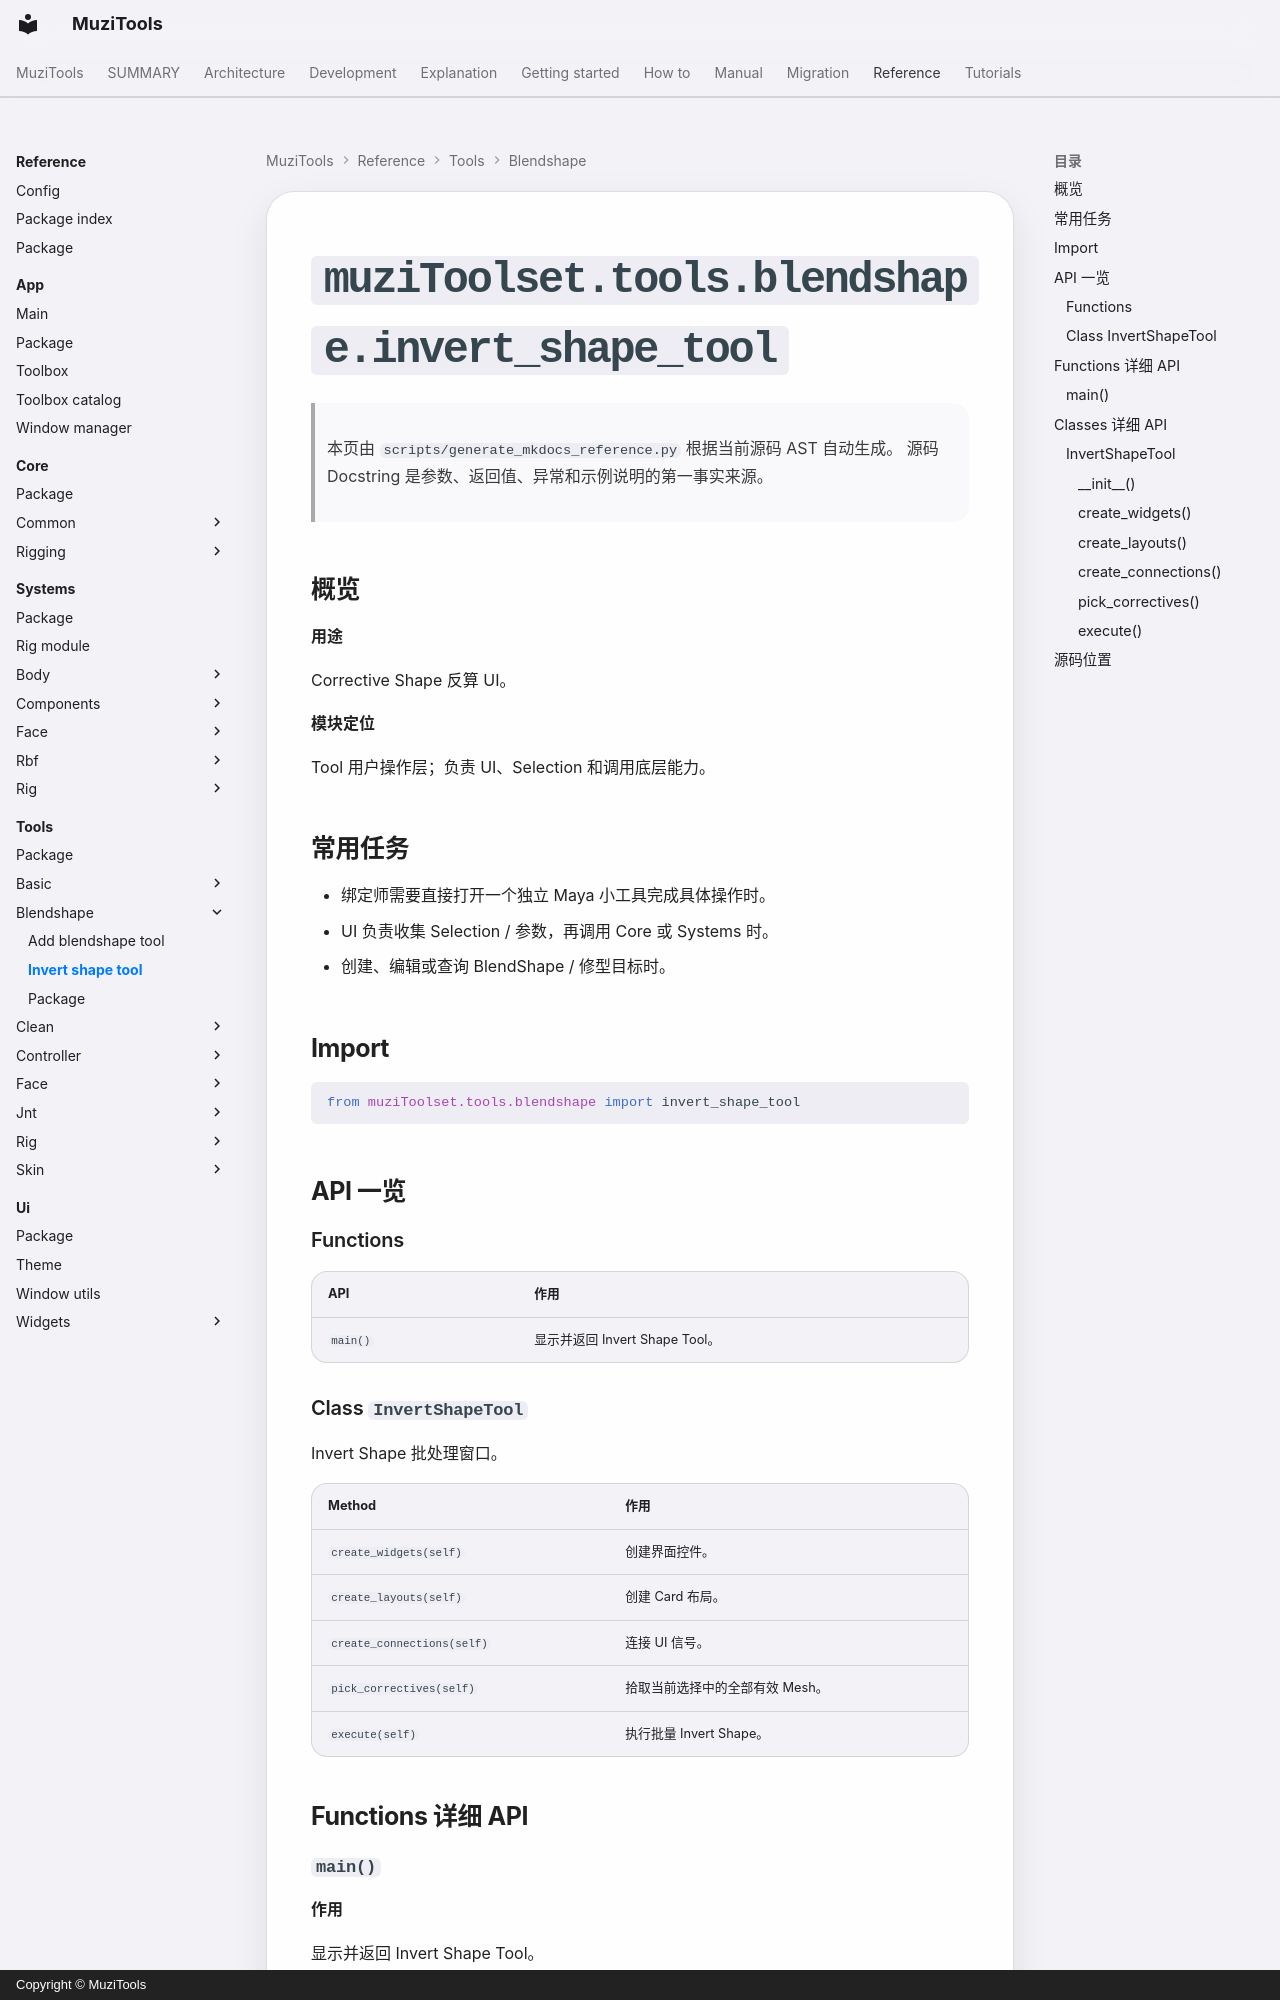

repository: MuZiMuZi/muziToolset · page: reference/tools/blendshape/invert_shape_tool/index.html · generator: mkdocs · copyright: Copyright © MuziTools

<!-- AUTO-GENERATED BY scripts/generate_mkdocs_reference.py -->

# `muziToolset.tools.blendshape.invert_shape_tool`

> 本页由 `scripts/generate_mkdocs_reference.py` 根据当前源码 AST 自动生成。
> 源码 Docstring 是参数、返回值、异常和示例说明的第一事实来源。

## 概览

**用途**

Corrective Shape 反算 UI。

**模块定位**

Tool 用户操作层；负责 UI、Selection 和调用底层能力。
## 常用任务

- 绑定师需要直接打开一个独立 Maya 小工具完成具体操作时。
- UI 负责收集 Selection / 参数，再调用 Core 或 Systems 时。
- 创建、编辑或查询 BlendShape / 修型目标时。

## Import

```python
from muziToolset.tools.blendshape import invert_shape_tool
```

## API 一览

### Functions

| API | 作用 |
| --- | --- |
| `main()` | 显示并返回 Invert Shape Tool。 |

### Class `InvertShapeTool`

Invert Shape 批处理窗口。

| Method | 作用 |
| --- | --- |
| `create_widgets(self)` | 创建界面控件。 |
| `create_layouts(self)` | 创建 Card 布局。 |
| `create_connections(self)` | 连接 UI 信号。 |
| `pick_correctives(self)` | 拾取当前选择中的全部有效 Mesh。 |
| `execute(self)` | 执行批量 Invert Shape。 |

## Functions 详细 API
